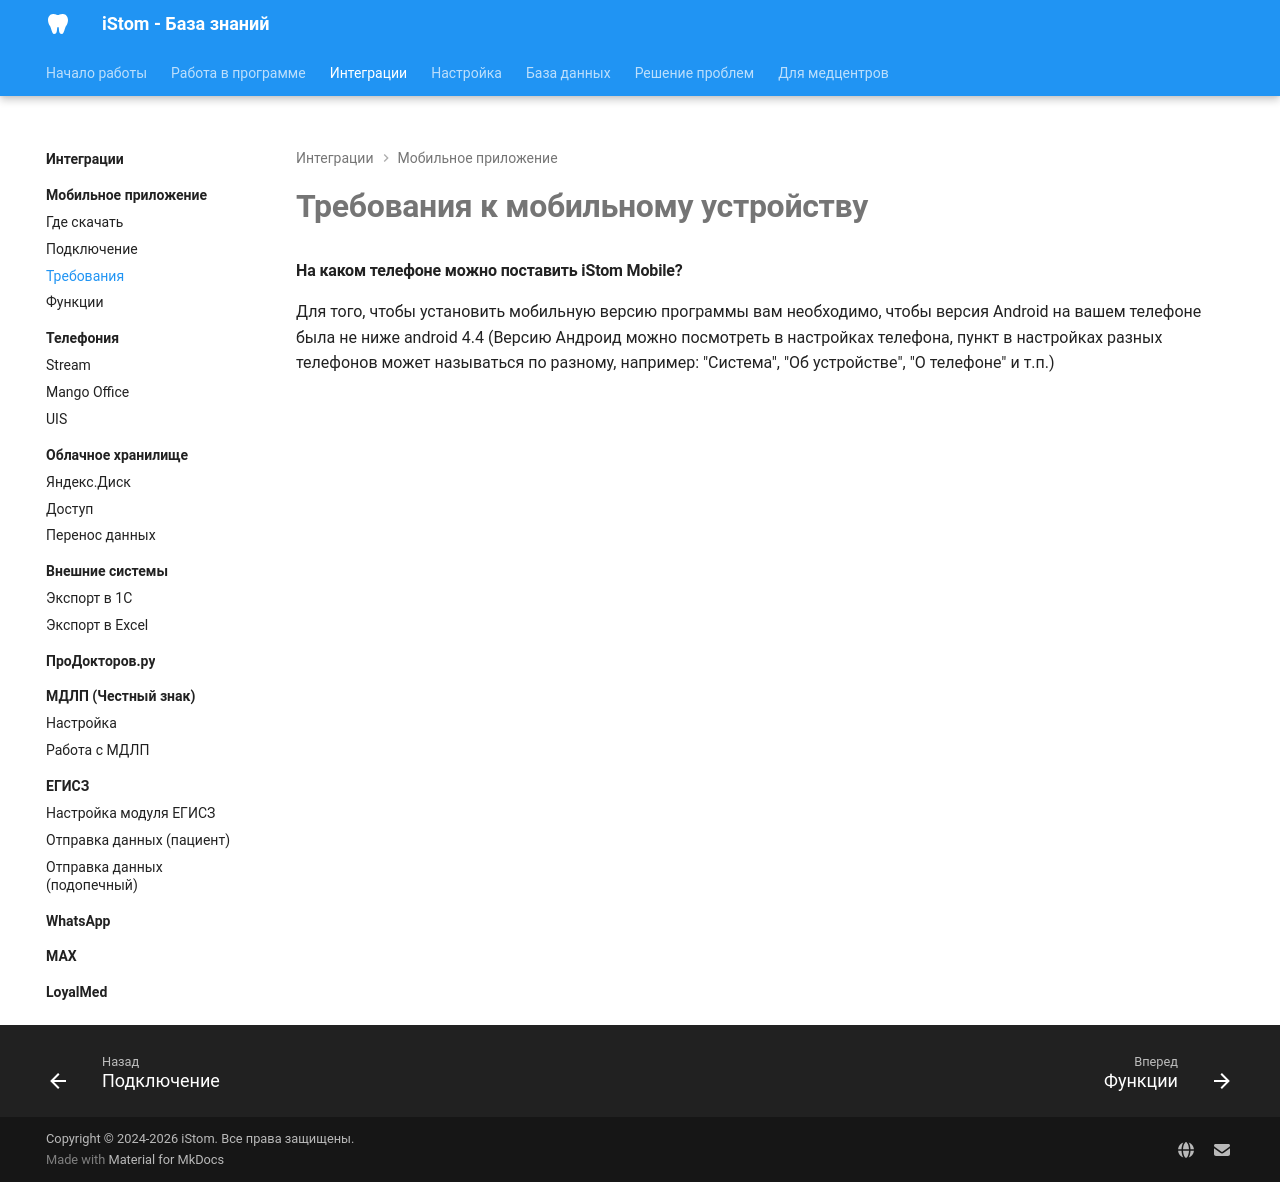

repository: boodaloo/istom-docs · page: integrations/mobile-app/requirements/index.html · generator: mkdocs

# Требования к мобильному устройству

#### На каком телефоне можно поставить iStom Mobile?

Для того, чтобы установить мобильную версию программы вам необходимо, чтобы версия Android на вашем телефоне была не ниже android 4.4 (Версию Андроид можно посмотреть в настройках телефона, пункт в настройках разных телефонов может называться по разному, например: "Система", "Об устройстве", "О телефоне" и т.п.)
